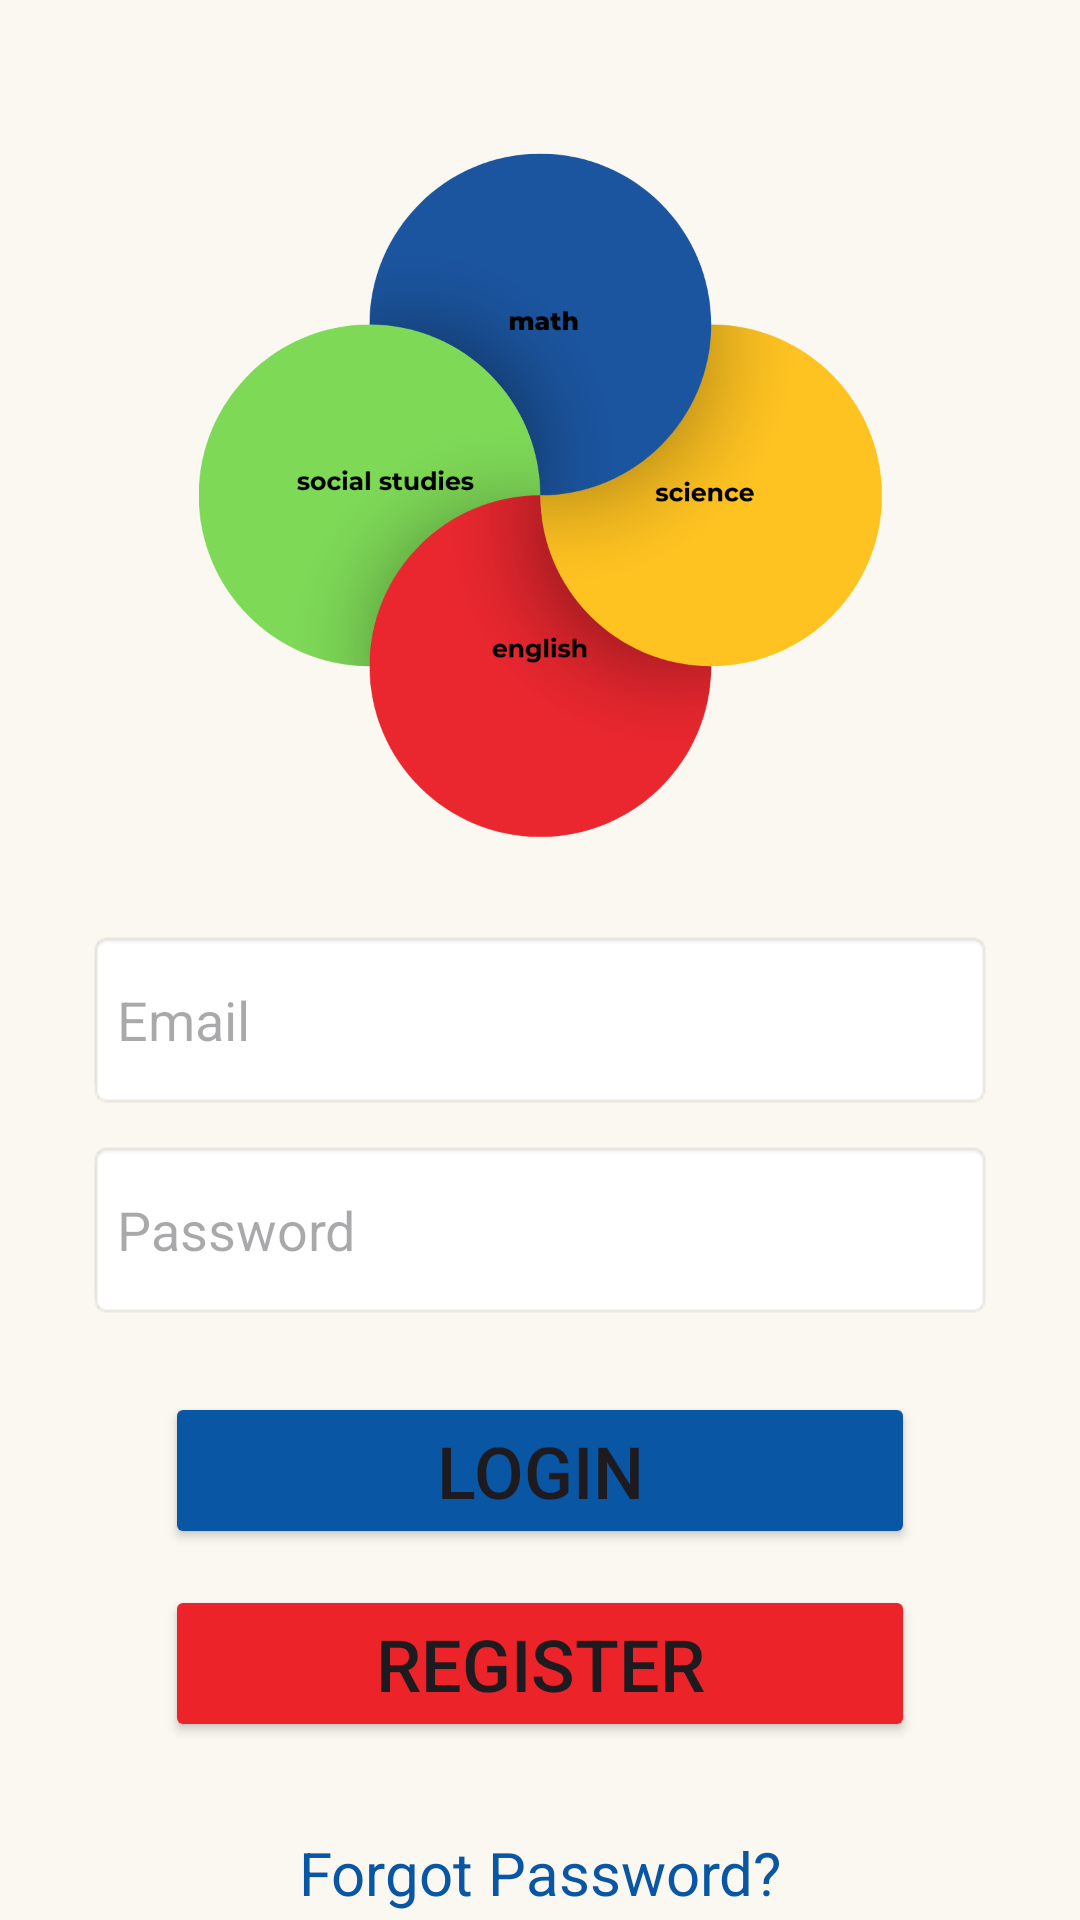

Here is an Android app screen rendered from its layout file. Give the layout XML and the strings, colors and styles it references.
<!-- AndroidManifest.xml: application theme Theme.Quiz2day -->
<!-- res/layout/activity_login.xml -->
<?xml version="1.0" encoding="utf-8"?>
<ScrollView
    xmlns:android="http://schemas.android.com/apk/res/android"
    xmlns:app="http://schemas.android.com/apk/res-auto"
    android:layout_width="match_parent"
    android:layout_height="match_parent"
    android:fillViewport="true"
    android:background="#FAF8F0">
    
    <androidx.constraintlayout.widget.ConstraintLayout
        xmlns:tools="http://schemas.android.com/tools"
        android:id="@+id/main"
        android:layout_width="match_parent"
        android:layout_height="wrap_content"
        android:background="#FAF8F0"
        tools:context=".Login">
    
        <ImageView
            android:id="@+id/Login_img"
            android:layout_width="300dp"
            android:layout_height="250dp"
            android:layout_marginTop="40dp"
            android:src="@drawable/venn"
            app:layout_constraintEnd_toEndOf="parent"
            app:layout_constraintStart_toStartOf="parent"
            app:layout_constraintTop_toTopOf="parent" />
    
        <AutoCompleteTextView
            android:id="@+id/etEmail"
            android:layout_width="302dp"
            android:layout_height="60dp"
            android:layout_marginTop="20dp"
            android:background="@android:drawable/editbox_background"
            android:hint="Email"
            android:inputType="textEmailAddress"
            android:padding="10dp"
            app:layout_constraintEnd_toEndOf="parent"
            app:layout_constraintStart_toStartOf="parent"
            app:layout_constraintTop_toBottomOf="@id/Login_img" />
    
        <EditText
            android:id="@+id/etPassword"
            android:layout_width="302dp"
            android:layout_height="60dp"
            android:layout_marginTop="10dp"
            android:background="@android:drawable/editbox_background"
            android:hint="Password"
            android:inputType="textPassword"
            android:padding="10dp"
            app:layout_constraintEnd_toEndOf="parent"
            app:layout_constraintStart_toStartOf="parent"
            app:layout_constraintTop_toBottomOf="@id/etEmail" />
    
        <Button
            android:id="@+id/btnLogin"
            android:layout_width="250dp"
            android:layout_height="wrap_content"
            android:layout_marginTop="24dp"
            android:backgroundTint="#0956A4"
            android:text="Login"
            android:textSize="24sp"
            app:layout_constraintEnd_toEndOf="parent"
            app:layout_constraintStart_toStartOf="parent"
            app:layout_constraintTop_toBottomOf="@id/etPassword" />
    
        <Button
            android:id="@+id/btnRegister"
            android:layout_width="250dp"
            android:layout_height="wrap_content"
            android:layout_marginTop="12dp"
            android:backgroundTint="#EC2328"
            android:text="Register"
            android:textSize="24sp"
            app:layout_constraintEnd_toEndOf="parent"
            app:layout_constraintStart_toStartOf="parent"
            app:layout_constraintTop_toBottomOf="@id/btnLogin" />
    
        <TextView
            android:id="@+id/forgotpassword"
            android:layout_width="wrap_content"
            android:layout_height="wrap_content"
            app:layout_constraintTop_toBottomOf="@id/btnRegister"
            android:text="Forgot Password?"
            app:layout_constraintEnd_toEndOf="parent"
            app:layout_constraintStart_toStartOf="parent"
            android:layout_marginTop="30dp"
            android:textColor="#0956A4"
            android:textSize="20sp"
            />
        
    </androidx.constraintlayout.widget.ConstraintLayout>
</ScrollView>
<!-- resources referenced by this layout -->
<resources>
  <!-- drawable venn: png bitmap (drawable, 106435 bytes) -->
  <style name="Theme.Quiz2day" parent="Base.Theme.Quiz2day" />
  <style name="Base.Theme.Quiz2day" parent="Theme.Material3.DayNight.NoActionBar">
          
          
      </style>
</resources>
